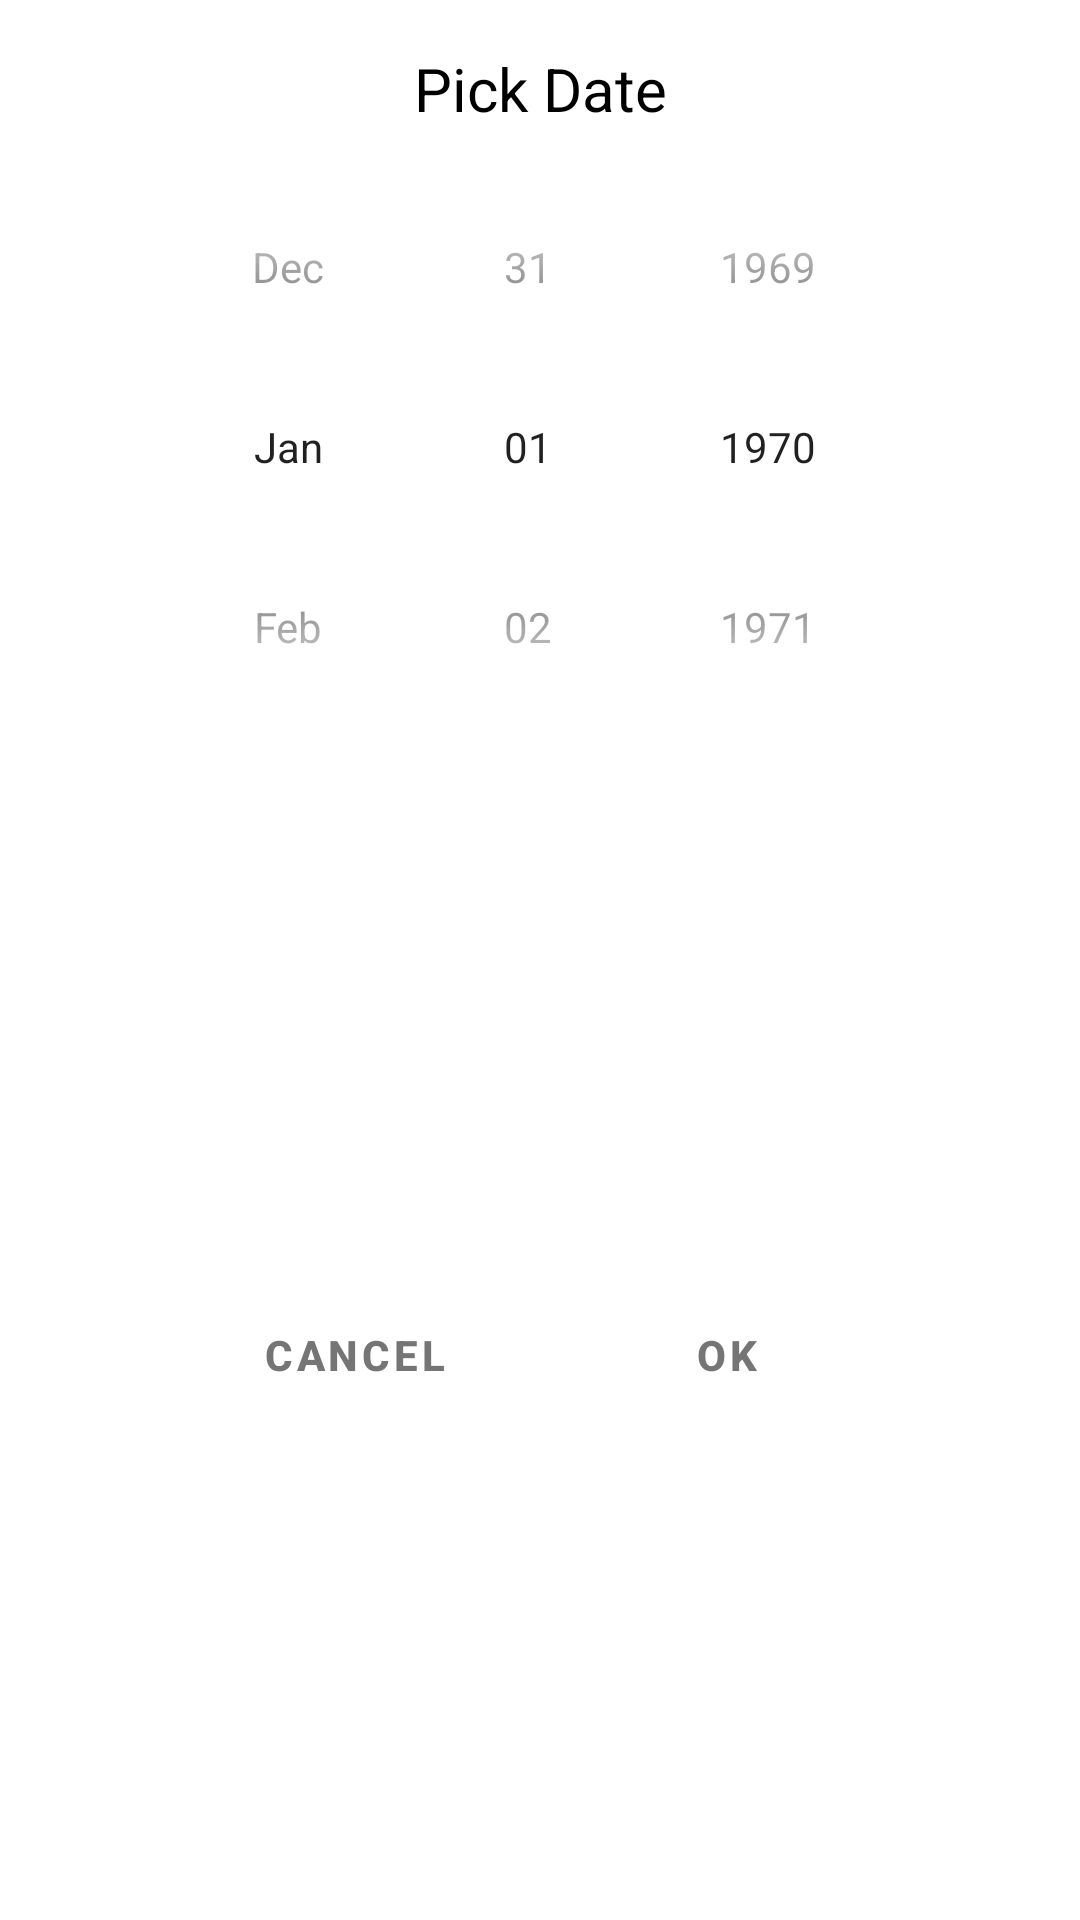

Reconstruct the res/layout file that produces this screen, plus the resources it refers to.
<!-- AndroidManifest.xml: application theme AppTheme -->
<!-- res/layout/dialog_date_picker.xml -->
<?xml version="1.0" encoding="utf-8"?>
<androidx.constraintlayout.widget.ConstraintLayout xmlns:android="http://schemas.android.com/apk/res/android"
    xmlns:app="http://schemas.android.com/apk/res-auto"
    android:layout_width="match_parent"
    android:layout_height="wrap_content">

    <TextView
        android:id="@+id/text_title"
        style="@style/AppTextDialogLabel"
        android:layout_width="wrap_content"
        android:layout_height="wrap_content"
        android:text="@string/date_picker_text_label"
        app:layout_constraintEnd_toEndOf="parent"
        app:layout_constraintStart_toStartOf="parent"
        app:layout_constraintTop_toTopOf="parent" />

    <DatePicker
        android:id="@+id/date_picker"
        android:layout_width="wrap_content"
        android:layout_height="wrap_content"
        android:calendarViewShown="false"
        android:datePickerMode="spinner"
        app:layout_constraintEnd_toEndOf="parent"
        app:layout_constraintStart_toStartOf="parent"
        app:layout_constraintTop_toBottomOf="@+id/text_title" />

    <com.google.android.material.button.MaterialButton
        android:id="@+id/btn_cancel"
        style="@style/AppButtonDialog"
        android:layout_width="0dp"
        android:layout_height="wrap_content"
        android:text="@string/app_btn_cancel"
        app:layout_constraintBottom_toBottomOf="parent"
        app:layout_constraintEnd_toStartOf="@+id/btn_add"
        app:layout_constraintStart_toStartOf="@+id/date_picker"
        app:layout_constraintTop_toBottomOf="@+id/date_picker" />

    <Button
        android:id="@+id/btn_add"
        style="@style/AppButtonDialog"
        android:layout_width="0dp"
        android:layout_height="wrap_content"
        android:text="@string/app_btn_ok"
        app:layout_constraintBottom_toBottomOf="parent"
        app:layout_constraintEnd_toEndOf="@+id/date_picker"
        app:layout_constraintStart_toEndOf="@id/btn_cancel"
        app:layout_constraintTop_toBottomOf="@+id/date_picker" />
</androidx.constraintlayout.widget.ConstraintLayout>
<!-- resources referenced by this layout -->
<resources>
  <string name="app_btn_cancel">Cancel</string>
  <string name="app_btn_ok">OK</string>
  <string name="date_picker_text_label">Pick Date</string>
  <style name="AppButtonDialog" parent="Widget.MaterialComponents.Button.TextButton">
          <item name="android:layout_marginTop">@dimen/app_margin_small</item>
          <item name="android:textColor">?attr/colorTextLight</item>
          <item name="android:textStyle">bold</item>
      </style>
  <style name="AppTextDialogLabel">
          <item name="android:textColor">?attr/colorTextMain</item>
          <item name="android:textSize">@dimen/app_text_size_large</item>
          <item name="android:layout_marginStart">@dimen/app_margin</item>
          <item name="android:layout_marginTop">@dimen/app_margin</item>
          <item name="android:layout_marginEnd">@dimen/app_margin</item>
          <item name="android:layout_marginBottom">@dimen/app_margin</item>
      </style>
  <style name="AppTheme" parent="Theme.MaterialComponents.Light.NoActionBar">
          <item name="colorPrimary">@color/colorPrimary</item>
          <item name="colorPrimaryDark">@color/colorPrimaryDark</item>
          <item name="colorAccent">@color/colorAccent</item>
          <item name="colorControlNormal">@color/white</item>
  
          <item name="colorMain">@color/gray_dark</item>
          <item name="colorBackgroundMain">@color/white</item>
          <item name="colorBackgroundButton">@color/gray_dark</item>
          <item name="colorTextMain">@color/black</item>
          <item name="colorTextToolbar">@color/white</item>
          <item name="colorTextLabel">@color/gray</item>
          <item name="colorTextLight">@color/gray</item>
  
          <item name="colorIconDark">@color/black</item>
          <item name="colorIconLight">@color/white</item>
      </style>
  <dimen name="app_margin_small">8dp</dimen>
  <dimen name="app_text_size_large">20sp</dimen>
  <dimen name="app_margin">16dp</dimen>
  <color name="colorPrimary">#6200EE</color>
  <color name="colorPrimaryDark">#3700B3</color>
  <color name="colorAccent">#03DAC5</color>
  <color name="white">#FFFFFF</color>
  <color name="gray_dark">#2B2B2B</color>
  <color name="black">#000000</color>
  <color name="gray">#757575</color>
</resources>
